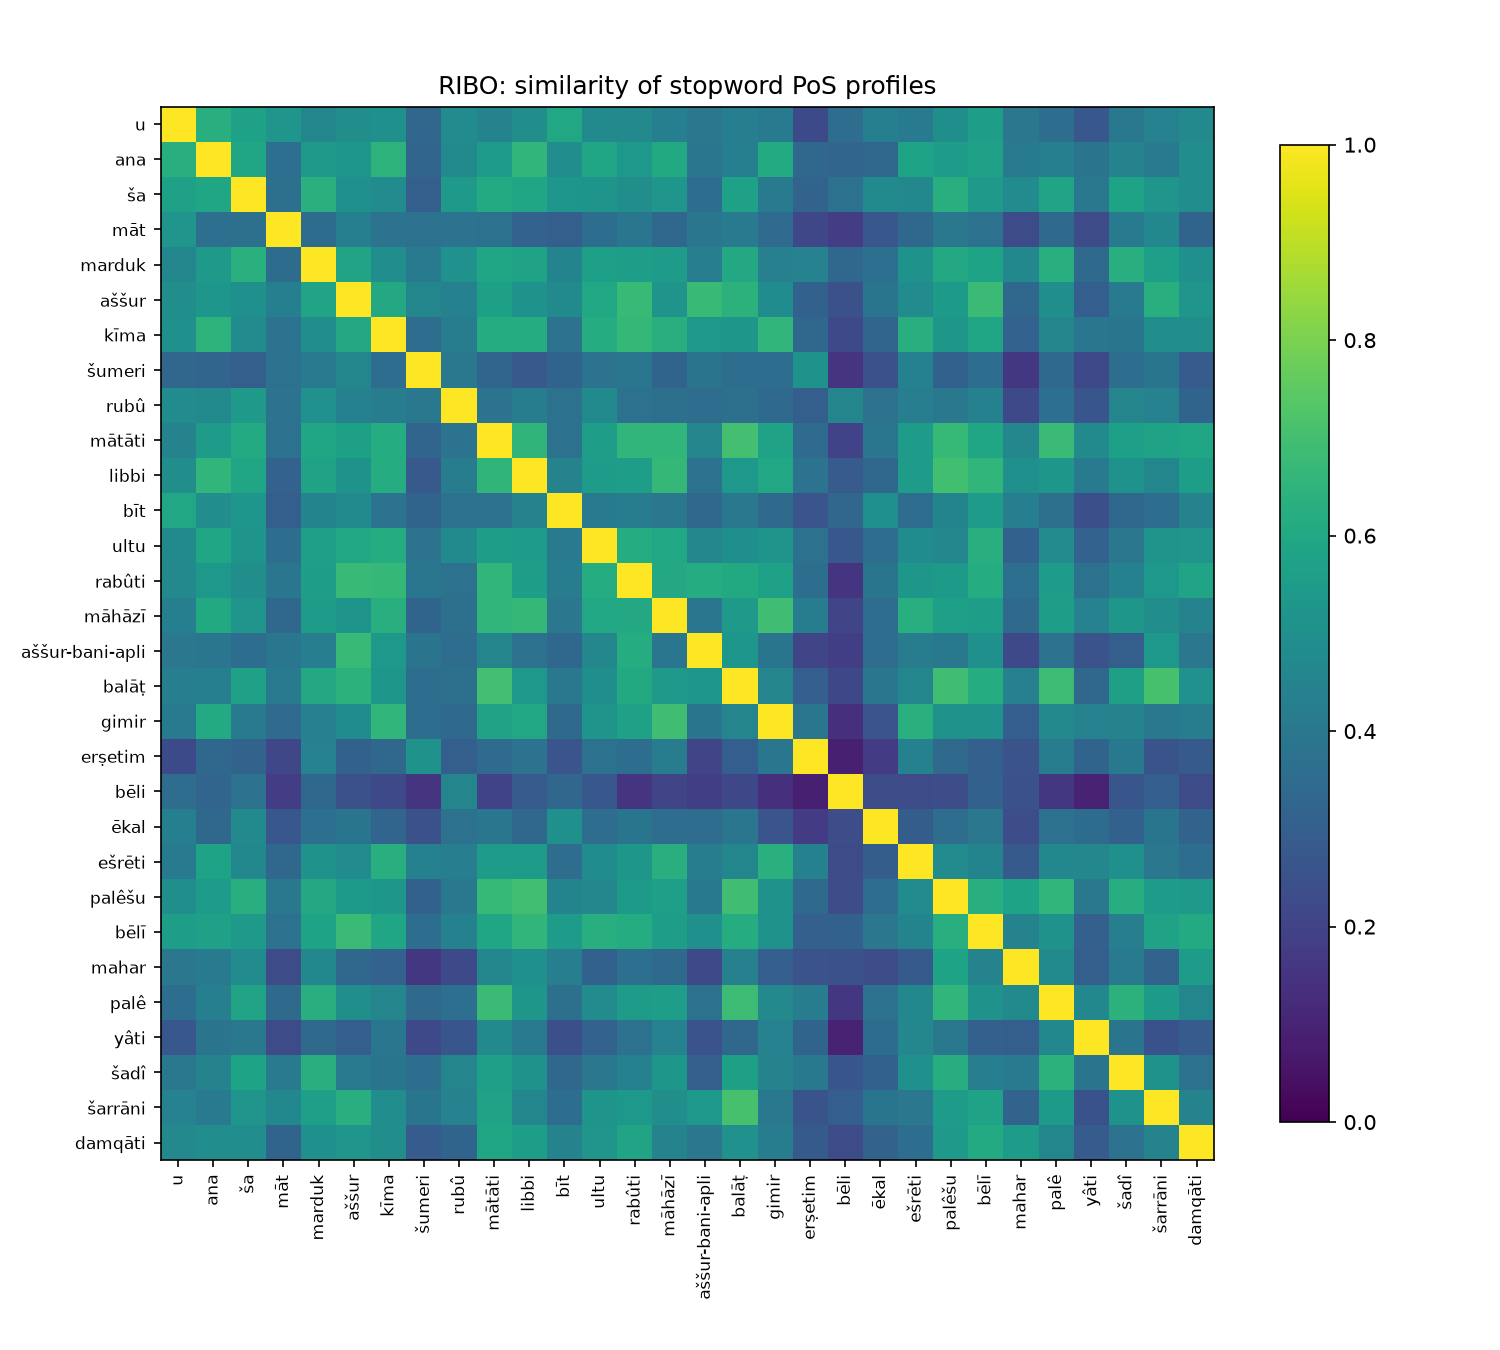

Source data for this figure (header and first rows):
word, u, ana, ša, māt, marduk, aššur, kīma, šumeri, rubû, mātāti, libbi, bīt, ultu, rabûti, māhāzī, aššur-bani-apli, balāṭ, gimir, erṣetim, bēli, ēkal, ešrēti, palêšu
u, 1.0, 0.626, 0.5734, 0.5215, 0.4591, 0.4957, 0.5009, 0.3293, 0.4829, 0.4478, 0.493, 0.5962, 0.4788, 0.469, 0.4318, 0.3968, 0.4294, 0.4086, 0.2229, 0.3584, 0.4308, 0.4126, 0.4999
ana, 0.626, 1.0, 0.5879, 0.3652, 0.5367, 0.5248, 0.6454, 0.3257, 0.4797, 0.5526, 0.6601, 0.4907, 0.5886, 0.5348, 0.6089, 0.3922, 0.4312, 0.6098, 0.335, 0.3254, 0.3357, 0.5814, 0.5477
ša, 0.5734, 0.5879, 1.0, 0.3693, 0.6361, 0.5024, 0.4841, 0.3039, 0.5374, 0.6114, 0.5861, 0.5272, 0.5165, 0.4929, 0.5231, 0.3623, 0.5725, 0.4088, 0.3188, 0.378, 0.479, 0.4675, 0.6308
māt, 0.5215, 0.3652, 0.3693, 1.0, 0.3537, 0.4311, 0.382, 0.3715, 0.3825, 0.3732, 0.3149, 0.3033, 0.3615, 0.3927, 0.3321, 0.3916, 0.4173, 0.3486, 0.213, 0.183, 0.2717, 0.3392, 0.4003
marduk, 0.4591, 0.5367, 0.6361, 0.3537, 1.0, 0.584, 0.4916, 0.4132, 0.5047, 0.5905, 0.5774, 0.4505, 0.5659, 0.56, 0.5492, 0.4296, 0.6025, 0.4337, 0.4444, 0.3358, 0.3646, 0.5155, 0.6033
aššur, 0.4957, 0.5248, 0.5024, 0.4311, 0.584, 1.0, 0.6025, 0.4602, 0.4381, 0.567, 0.5107, 0.4789, 0.5985, 0.672, 0.5162, 0.6752, 0.6411, 0.4863, 0.3094, 0.2467, 0.3877, 0.4819, 0.5439
kīma, 0.5009, 0.6454, 0.4841, 0.382, 0.4916, 0.6025, 1.0, 0.3577, 0.4183, 0.62, 0.6195, 0.3795, 0.6173, 0.6654, 0.6284, 0.5341, 0.5279, 0.6587, 0.3347, 0.2202, 0.3248, 0.6256, 0.5291
šumeri, 0.3293, 0.3257, 0.3039, 0.3715, 0.4132, 0.4602, 0.3577, 1.0, 0.4002, 0.326, 0.2777, 0.3206, 0.3796, 0.3914, 0.324, 0.3854, 0.3622, 0.3624, 0.5127, 0.1502, 0.2497, 0.4398, 0.3112
rubû, 0.4829, 0.4797, 0.5374, 0.3825, 0.5047, 0.4381, 0.4183, 0.4002, 1.0, 0.3794, 0.4253, 0.3783, 0.4749, 0.3767, 0.3707, 0.3591, 0.371, 0.3408, 0.301, 0.4541, 0.3779, 0.4259, 0.3986
mātāti, 0.4478, 0.5526, 0.6114, 0.3732, 0.5905, 0.567, 0.62, 0.326, 0.3794, 1.0, 0.654, 0.3753, 0.5613, 0.6597, 0.6563, 0.4557, 0.6993, 0.5748, 0.3477, 0.2007, 0.394, 0.5513, 0.6682
libbi, 0.493, 0.6601, 0.5861, 0.3149, 0.5774, 0.5107, 0.6195, 0.2777, 0.4253, 0.654, 1.0, 0.4492, 0.5479, 0.5569, 0.6664, 0.3716, 0.534, 0.5988, 0.3795, 0.286, 0.3358, 0.5469, 0.6968
bīt, 0.5962, 0.4907, 0.5272, 0.3033, 0.4505, 0.4789, 0.3795, 0.3206, 0.3783, 0.3753, 0.4492, 1.0, 0.4121, 0.4194, 0.3958, 0.3386, 0.4016, 0.345, 0.2623, 0.3283, 0.5014, 0.3572, 0.4518
ultu, 0.4788, 0.5886, 0.5165, 0.3615, 0.5659, 0.5985, 0.6173, 0.3796, 0.4749, 0.5613, 0.5479, 0.4121, 1.0, 0.6197, 0.5977, 0.463, 0.4998, 0.5193, 0.374, 0.2729, 0.3578, 0.4873, 0.4632
rabûti, 0.469, 0.5348, 0.4929, 0.3927, 0.56, 0.672, 0.6654, 0.3914, 0.3767, 0.6597, 0.5569, 0.4194, 0.6197, 1.0, 0.605, 0.6181, 0.6081, 0.5727, 0.3598, 0.1519, 0.3872, 0.529, 0.5445
māhāzī, 0.4318, 0.6089, 0.5231, 0.3321, 0.5492, 0.5162, 0.6284, 0.324, 0.3707, 0.6563, 0.6664, 0.3958, 0.5977, 0.605, 1.0, 0.392, 0.5396, 0.694, 0.4215, 0.2079, 0.3558, 0.6297, 0.5626
aššur-bani-apli, 0.3968, 0.3922, 0.3623, 0.3916, 0.4296, 0.6752, 0.5341, 0.3854, 0.3591, 0.4557, 0.3716, 0.3386, 0.463, 0.6181, 0.392, 1.0, 0.5263, 0.3901, 0.2095, 0.1839, 0.3566, 0.421, 0.406
balāṭ, 0.4294, 0.4312, 0.5725, 0.4173, 0.6025, 0.6411, 0.5279, 0.3622, 0.371, 0.6993, 0.534, 0.4016, 0.4998, 0.6081, 0.5396, 0.5263, 1.0, 0.4554, 0.2993, 0.2162, 0.3908, 0.4593, 0.694
gimir, 0.4086, 0.6098, 0.4088, 0.3486, 0.4337, 0.4863, 0.6587, 0.3624, 0.3408, 0.5748, 0.5988, 0.345, 0.5193, 0.5727, 0.694, 0.3901, 0.4554, 1.0, 0.3932, 0.1373, 0.2619, 0.6345, 0.5155
erṣetim, 0.2229, 0.335, 0.3188, 0.213, 0.4444, 0.3094, 0.3347, 0.5127, 0.301, 0.3477, 0.3795, 0.2623, 0.374, 0.3598, 0.4215, 0.2095, 0.2993, 0.3932, 1.0, 0.08796, 0.1727, 0.44, 0.3471
bēli, 0.3584, 0.3254, 0.378, 0.183, 0.3358, 0.2467, 0.2202, 0.1502, 0.4541, 0.2007, 0.286, 0.3283, 0.2729, 0.1519, 0.2079, 0.1839, 0.2162, 0.1373, 0.08796, 1.0, 0.2352, 0.2306, 0.238
ēkal, 0.4308, 0.3357, 0.479, 0.2717, 0.3646, 0.3877, 0.3248, 0.2497, 0.3779, 0.394, 0.3358, 0.5014, 0.3578, 0.3872, 0.3558, 0.3566, 0.3908, 0.2619, 0.1727, 0.2352, 1.0, 0.2946, 0.3565
ešrēti, 0.4126, 0.5814, 0.4675, 0.3392, 0.5155, 0.4819, 0.6256, 0.4398, 0.4259, 0.5513, 0.5469, 0.3572, 0.4873, 0.529, 0.6297, 0.421, 0.4593, 0.6345, 0.44, 0.2306, 0.2946, 1.0, 0.4812
palêšu, 0.4999, 0.5477, 0.6308, 0.4003, 0.6033, 0.5439, 0.5291, 0.3112, 0.3986, 0.6682, 0.6968, 0.4518, 0.4632, 0.5445, 0.5626, 0.406, 0.694, 0.5155, 0.3471, 0.238, 0.3565, 0.4812, 1.0
bēlī, 0.5547, 0.5741, 0.5391, 0.3779, 0.5782, 0.6831, 0.5909, 0.3613, 0.4376, 0.5896, 0.6569, 0.5491, 0.6295, 0.6206, 0.5571, 0.5034, 0.618, 0.5148, 0.3066, 0.3104, 0.3969, 0.4518, 0.629
mahar, 0.3955, 0.4068, 0.4829, 0.2316, 0.4671, 0.3339, 0.3143, 0.1617, 0.22, 0.4634, 0.5017, 0.4291, 0.3094, 0.3646, 0.3467, 0.2225, 0.4339, 0.2992, 0.2543, 0.249, 0.235, 0.2823, 0.5787
palê, 0.3611, 0.4319, 0.5853, 0.3439, 0.6299, 0.499, 0.4535, 0.3442, 0.3656, 0.6818, 0.531, 0.3679, 0.4841, 0.5481, 0.5611, 0.3734, 0.6871, 0.4714, 0.4191, 0.1633, 0.3786, 0.4685, 0.6579
yâti, 0.2723, 0.3864, 0.3991, 0.2294, 0.3467, 0.2979, 0.3931, 0.2212, 0.267, 0.4763, 0.415, 0.2437, 0.3129, 0.3767, 0.4433, 0.2573, 0.3351, 0.4423, 0.3227, 0.09392, 0.354, 0.4623, 0.3992
šadî, 0.4019, 0.446, 0.5812, 0.4067, 0.6318, 0.4073, 0.3906, 0.3595, 0.4539, 0.5634, 0.5092, 0.3359, 0.3982, 0.4401, 0.5295, 0.301, 0.5697, 0.4478, 0.4041, 0.2687, 0.3122, 0.5038, 0.6216
šarrāni, 0.4452, 0.4102, 0.5198, 0.4687, 0.5638, 0.6285, 0.4917, 0.3885, 0.4425, 0.5758, 0.4604, 0.3624, 0.518, 0.5349, 0.4937, 0.5334, 0.7097, 0.4013, 0.2591, 0.2982, 0.3905, 0.3974, 0.5493
damqāti, 0.4723, 0.4917, 0.4886, 0.3225, 0.5025, 0.52, 0.4957, 0.2915, 0.324, 0.5874, 0.5597, 0.4459, 0.5204, 0.5851, 0.4468, 0.3958, 0.5053, 0.4231, 0.2834, 0.2288, 0.3176, 0.3626, 0.54
